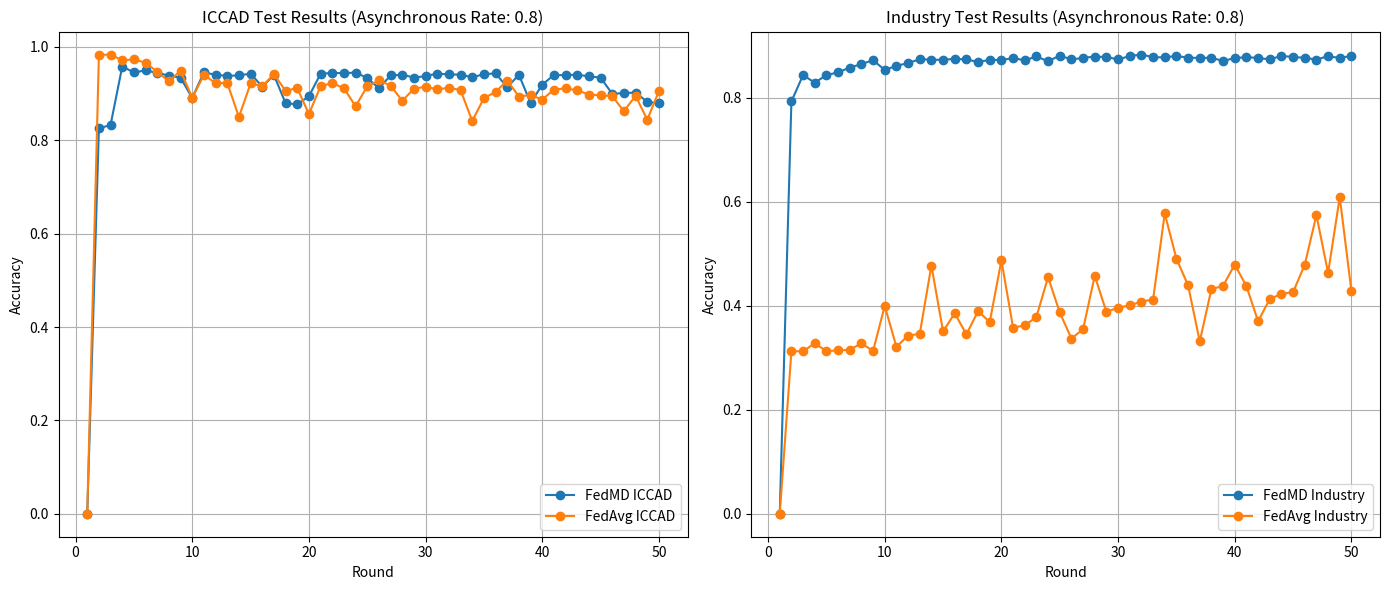

Python code for this plot:
import matplotlib.pyplot as plt

# 2024-07-23的实验结果
acc_iccad_FedMD_async1 = [0.0, 0.8254279489573607, 0.8330235124352772, 0.9581416404945816, 0.9454771807712984, 0.9497396938573409, 0.944455762102821, 0.93877288289053, 0.9339430721783664, 0.8908369408369408, 0.9457785134255723, 0.9402215431627197, 0.9381320204849617, 0.9390926067396655, 0.942884022295787, 0.9150001414707297, 0.9400814871403107, 0.8795065500947855, 0.8770180799592564, 0.8944458591517416, 0.9424468777409954, 0.9445250827603768, 0.9438658291599469, 0.9450824774354185, 0.9336403248167955, 0.9115892821775174, 0.9389327448150979, 0.9406360524007583, 0.9343278725631666, 0.9375293551764141, 0.9430990578049402, 0.9411609088079675, 0.9408298673004556, 0.9349036584330703, 0.9418569447981213, 0.943210819681408, 0.9138400814871404, 0.9403686727216138, 0.8800384800384802, 0.9191721132897603, 0.9400164106046459, 0.9394349659055541, 0.9409161644455761, 0.936823416235181, 0.934453781512605, 0.8995189995189994, 0.9012859689330277, 0.9021998698469286, 0.8824887530769884, 0.8790764790764791, 0.9396938573409163]

acc_industry_FedMD_async1 = [0.0, 0.793036300985656, 0.8438176135908325, 0.8291289366135107, 0.8436733712637231, 0.8490183508293935, 0.858121644362529, 0.8649010337366777, 0.8724016347463739, 0.8536341052968988, 0.8616635948393301, 0.8666960493629297, 0.8744610946389935, 0.8732270213959452, 0.8731709271576248, 0.8750060100969629, 0.8738520714800865, 0.8690119400592996, 0.8730026444426636, 0.8727942944146164, 0.8764804872185271, 0.8721692443304752, 0.8795576568635306, 0.8702460133023481, 0.8813446590271656, 0.8737398830034457, 0.8768811603493869, 0.879317252985015, 0.8785399471111466, 0.8738280310922351, 0.8803349627373989, 0.8833239842936133, 0.8781072201298181, 0.8778187354755989, 0.8806555012420867, 0.8770574565269653, 0.8768330795736837, 0.8770654699895826, 0.8708470229986377, 0.8765445949194648, 0.8781553009055212, 0.876801025723215, 0.8739722734193446, 0.8806635147047039, 0.8785720009616155, 0.8770254026764965, 0.8736757753025082, 0.8802227742607581, 0.8765045276063788, 0.880911932045837, 0.8813927398028689]


acc_iccad_FedAvg_async1 =[0.0, 0.98285374755963, 0.9838369691310869, 0.9712390006507654, 0.9735661941544296, 0.9661036131624365, 0.9469555498967264, 0.9260320289732056, 0.9493322581557877, 0.8908482584953173, 0.94011544011544, 0.922615510850805, 0.9232379820615113, 0.8498075998075997, 0.9217879070820247, 0.9158178422884304, 0.9414240443652208, 0.9061624649859944, 0.9118708089296325, 0.8562303709362533, 0.9157754010695187, 0.9228489375548199, 0.9115878674702204, 0.8729522111875052, 0.9154924596101066, 0.9282248252836489, 0.9174093879976233, 0.884715502362561, 0.9103287779758368, 0.915053900348018, 0.909020173726056, 0.912825736355148, 0.9074993633817163, 0.8414679002914298, 0.8903035961859491, 0.9037857567269331, 0.9280126191890897, 0.8938120702826586, 0.8971295588942649, 0.8873822256175197, 0.908708938120703, 0.9111988229635288, 0.9073366720425543, 0.8979076479076479, 0.8965848965848966, 0.8944699091757915, 0.8623984947514358, 0.8954743513567042, 0.8441487706193589, 0.9053419347536995]

acc_industry_FedAvg_async1 =    [0.0, 0.31256510938376475, 0.31256510938376475, 0.3277906883564388, 0.3128455805753666, 0.3142078692202901, 0.3152896866736117, 0.3277906883564388, 0.3131661190800545, 0.39983171728503886, 0.3210994470710794, 0.34269572882442506, 0.3459011138713038, 0.4774821700456767, 0.35070919144162194, 0.3855677538264284, 0.34501963298341215, 0.38973475438737076, 0.3688196169564869, 0.4873787963779149, 0.35788124048401315, 0.3622485776103854, 0.37855597403638114, 0.4551646766567834, 0.3871704463498678, 0.33708630499238723, 0.3549162593156503, 0.45772898469428636, 0.38821219649010336, 0.3964259956727302, 0.4007131981729305, 0.4082458530330956, 0.4119320458370062, 0.5776905200737239, 0.49058418142479365, 0.4394582899270775, 0.3314768811603494, 0.4320057696930844, 0.438256270534498, 0.47940540107380397, 0.4376953281512942, 0.3703421748537543, 0.4129337286641558, 0.42295055693565187, 0.4261559419825306, 0.4790848625691161, 0.5744050004006731, 0.4632182065870662, 0.6090632262200497, 0.4283997115153458]






#------------------------------------------------------------------------上面是数据，下面是数据处理逻辑
len=min(len(acc_iccad_FedMD_async1),len(acc_iccad_FedAvg_async1))

rounds = list(range(1, len+1))

plt.figure(figsize=(14, 6))

# Plotting ICCAD results
plt.subplot(1, 2, 1)
plt.plot(rounds, acc_iccad_FedMD_async1[:len], label='FedMD ICCAD', marker='o')
plt.plot(rounds, acc_iccad_FedAvg_async1[:len], label='FedAvg ICCAD', marker='o')

plt.xlabel('Round')
plt.ylabel('Accuracy')
plt.title('ICCAD Test Results (Asynchronous Rate: 0.8)')
plt.legend()
plt.grid(True)

# Plotting Industry results
plt.subplot(1, 2, 2)
plt.plot(rounds, acc_industry_FedMD_async1[:len], label='FedMD Industry', marker='o')
plt.plot(rounds, acc_industry_FedAvg_async1[:len], label='FedAvg Industry', marker='o')

plt.xlabel('Round')
plt.ylabel('Accuracy')
plt.title('Industry Test Results (Asynchronous Rate: 0.8)')
plt.legend()
plt.grid(True)

plt.tight_layout()
plt.show()

